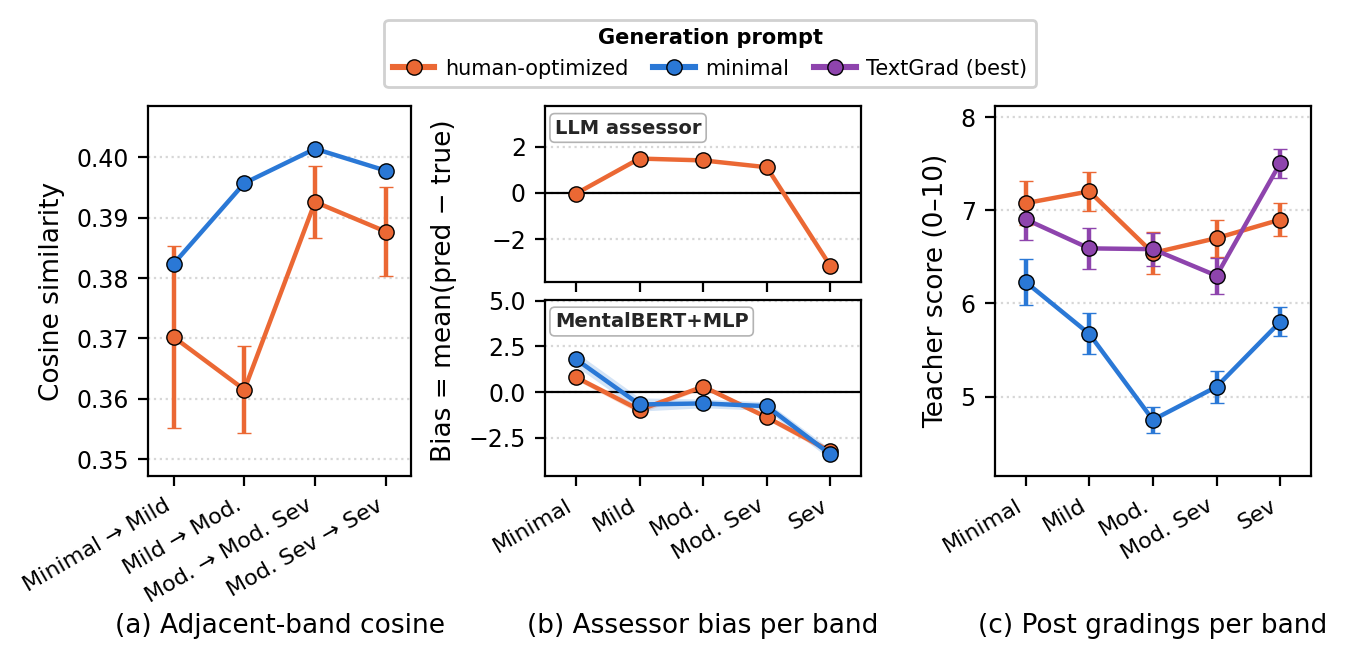

The file beside this chart, header and first rows:
generator, prompt, step, cosine, std, n_reps, n_posts
Qwen3.5-27B, phq9, Minimal → Mild, 0.3702, 0.01511, 3, 600
Qwen3.5-27B, phq9, Mild → Moderate, 0.3615, 0.007189, 3, 600
Qwen3.5-27B, phq9, Moderate → Mod. Severe, 0.3926, 0.006003, 3, 600
Qwen3.5-27B, phq9, Mod. Severe → Severe, 0.3877, 0.007313, 3, 600
Qwen3.5-27B, phq9_minimal_prompt, Minimal → Mild, 0.3824, 0.0, 1, 600
Qwen3.5-27B, phq9_minimal_prompt, Mild → Moderate, 0.3957, 0.0, 1, 600
Qwen3.5-27B, phq9_minimal_prompt, Moderate → Mod. Severe, 0.4014, 0.0, 1, 600
Qwen3.5-27B, phq9_minimal_prompt, Mod. Severe → Severe, 0.3978, 0.0, 1, 600
